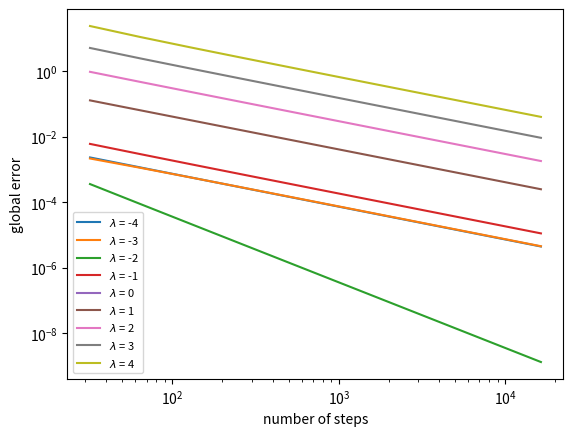

Generate this figure with matplotlib:
# [redacted]

import numpy as np
import pandas as pd
import scipy as sp
from matplotlib import pyplot as plt

#Task 1.1
def ieulerstep(A,uold, h):
    return uold*(1-h*A)**-1

#Task 1.2/1.4
def ieulerint(A, y0, t0, tf, N):
    
    y = y0
    y_list =np.array([y0])
    error_list = np.array([0])
    tgrid = np.linspace(t0,tf,N+1)
    h = (tf-t0)/N
    
    for x in range(N):
        y = ieulerstep(A,y,h)
        y_list = np.append(y_list, y)
        err = sp.linalg.norm(y0*sp.linalg.expm(tgrid[x]*A)-y)
        error_list = np.append(error_list,err)

    return tgrid, y_list, error_list


#Task 1.3/1.4
def ierrVsh(A, y0, t0, tf):
    N = 2**np.arange(5,15,1,dtype=int)
    global_error = np.array([])
    for x in range(len(N)):
        t,a_list,e_list = ieulerint(A,y0,t0,tf,N[x])
        global_error = np.append(global_error,e_list[-1])
    return N,global_error


'''
#Test1.2
t,y_list,error_list = eulerint(1,1,0,1,100)
error_list_norm = np.linalg.norm(error_list)
plt.plot(y_list)
plt.ylabel('approx')
plt.xlabel('time grid')
plt.yscale('log')
plt.xscale('log')
plt.show()
'''

#Test1.3
#'''
for x in np.arange(-4,5,1):
    N, error_list = ierrVsh(x,1,0,1)
    plt.plot(N,error_list,label='$\lambda$' + ' = ' + str(x))
plt.legend(fontsize = "8",loc = "lower left")
plt.ylabel('global error')
plt.xlabel('number of steps')
plt.yscale('log')
plt.xscale('log')
plt.show()
#'''
#Test1.4
'''
for x in np.arange(-4,5,1):
    time, approx, error = eulerint(x,1,0,1,2**5)
    plt.plot(time,error,label='$\lambda$' + ' = ' + str(x))
plt.legend(fontsize = "8",loc = "lower left")
plt.text(0.1,3, "N = " + str(2**5), style = 'italic', bbox={'facecolor': 'blue', 'alpha': 0.5, 'pad': 8})
plt.xlabel("Time")
plt.ylabel("Error")
plt.yscale('log')
plt.show()
'''
#Test relative error
'''
for x in np.arange(-4,5,1):
    time, approx, error = eulerint(x,1,0,100,2**10)
    rel_error = error/sp.linalg.norm(np.exp(time*x))
    plt.plot(time,rel_error,label='$\lambda$' + ' = ' + str(x))
plt.legend(fontsize = "8",loc = "lower left")
plt.text(0.1,3, "N = " + str(2**5), style = 'italic', bbox={'facecolor': 'blue', 'alpha': 0.5, 'pad': 8})
plt.xlabel("Time")
plt.ylabel("Relative error")
plt.yscale('log')
plt.show()
'''
#Test matrices
'''
x = np.array([[-1,-5],[0,-3]])
y0 = np.array([[1],[1]])
time, approx, error = eulerint(x,y0,0,10,2**10)
#rel_error = error/sp.linalg.norm(np.exp(time*x))
plt.plot(time,error,label='$\lambda$' + ' = ' + str(x))
plt.legend(fontsize = "8",loc = "lower left")
plt.text(0.1,3, "N = " + str(2**5), style = 'italic', bbox={'facecolor': 'blue', 'alpha': 0.5, 'pad': 8})
plt.xlabel("Time")
plt.ylabel("error")
plt.yscale('log')
plt.xscale('log')
plt.show()
'''
